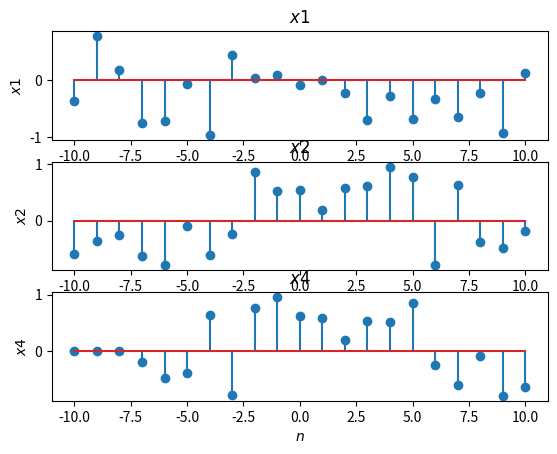

Write the Python code that produced this figure.
# encoding utf-8
# python 3.10

import numpy as np
import matplotlib.pyplot as plt
import scipy as spy

np.random.seed(2023)

n = np.arange(-10, 11, 1)
x1 = np.random.uniform(-1, 1, 21)
x2 = np.random.uniform(-1, 1, 21)

plt.subplot(3, 1, 1)
plt.stem(n, x1)
plt.title('$ x1 $')
plt.xlabel('$ n $')
plt.ylabel('$ x1 $')

plt.subplot(3, 1, 2)
plt.stem(n, x2)
plt.title('$ x2 $')
plt.xlabel('$ n $')
plt.ylabel('$ x2 $')

x4 = np.roll(np.flip(x2), 3)
x4[0:3] = 0

plt.subplot(3, 1, 3)
plt.stem(n, x4)
plt.title('$ x4 $')
plt.xlabel('$ n $')
plt.ylabel('$ x4 $')

plt.show()
